Photos from the image-classification dataset "studio_data" in the GitHub repository React-Developer751/new-ia. Its 51 classes are: accounting finance, agriculture farm, bakery, barber, bookstore, cafe, car repair, car showroom, car wash, cleaning, clinic doctor, coaching tuition, construction, dental, digital agency, ecommerce, electrician, event party, fast food, florist, grocery, gym, ice cream, indian thali, interior design, jewellery, juice bar, kurti store, law firm, logistics, mobile app, none, pet clinic, pharmacy, photography, plumbing, real estate, italian restaurant, SaaS, salon, saree boutique, school, shoe store, solar energy, spa, sushi, sweet shop, toy store, travel agency, wedding, yoga.

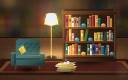
Label: bookstore

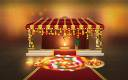
Label: wedding

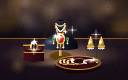
Label: jewellery

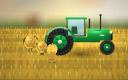
Label: agriculture farm

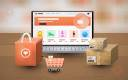
Label: ecommerce

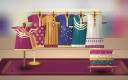
Label: kurti store
